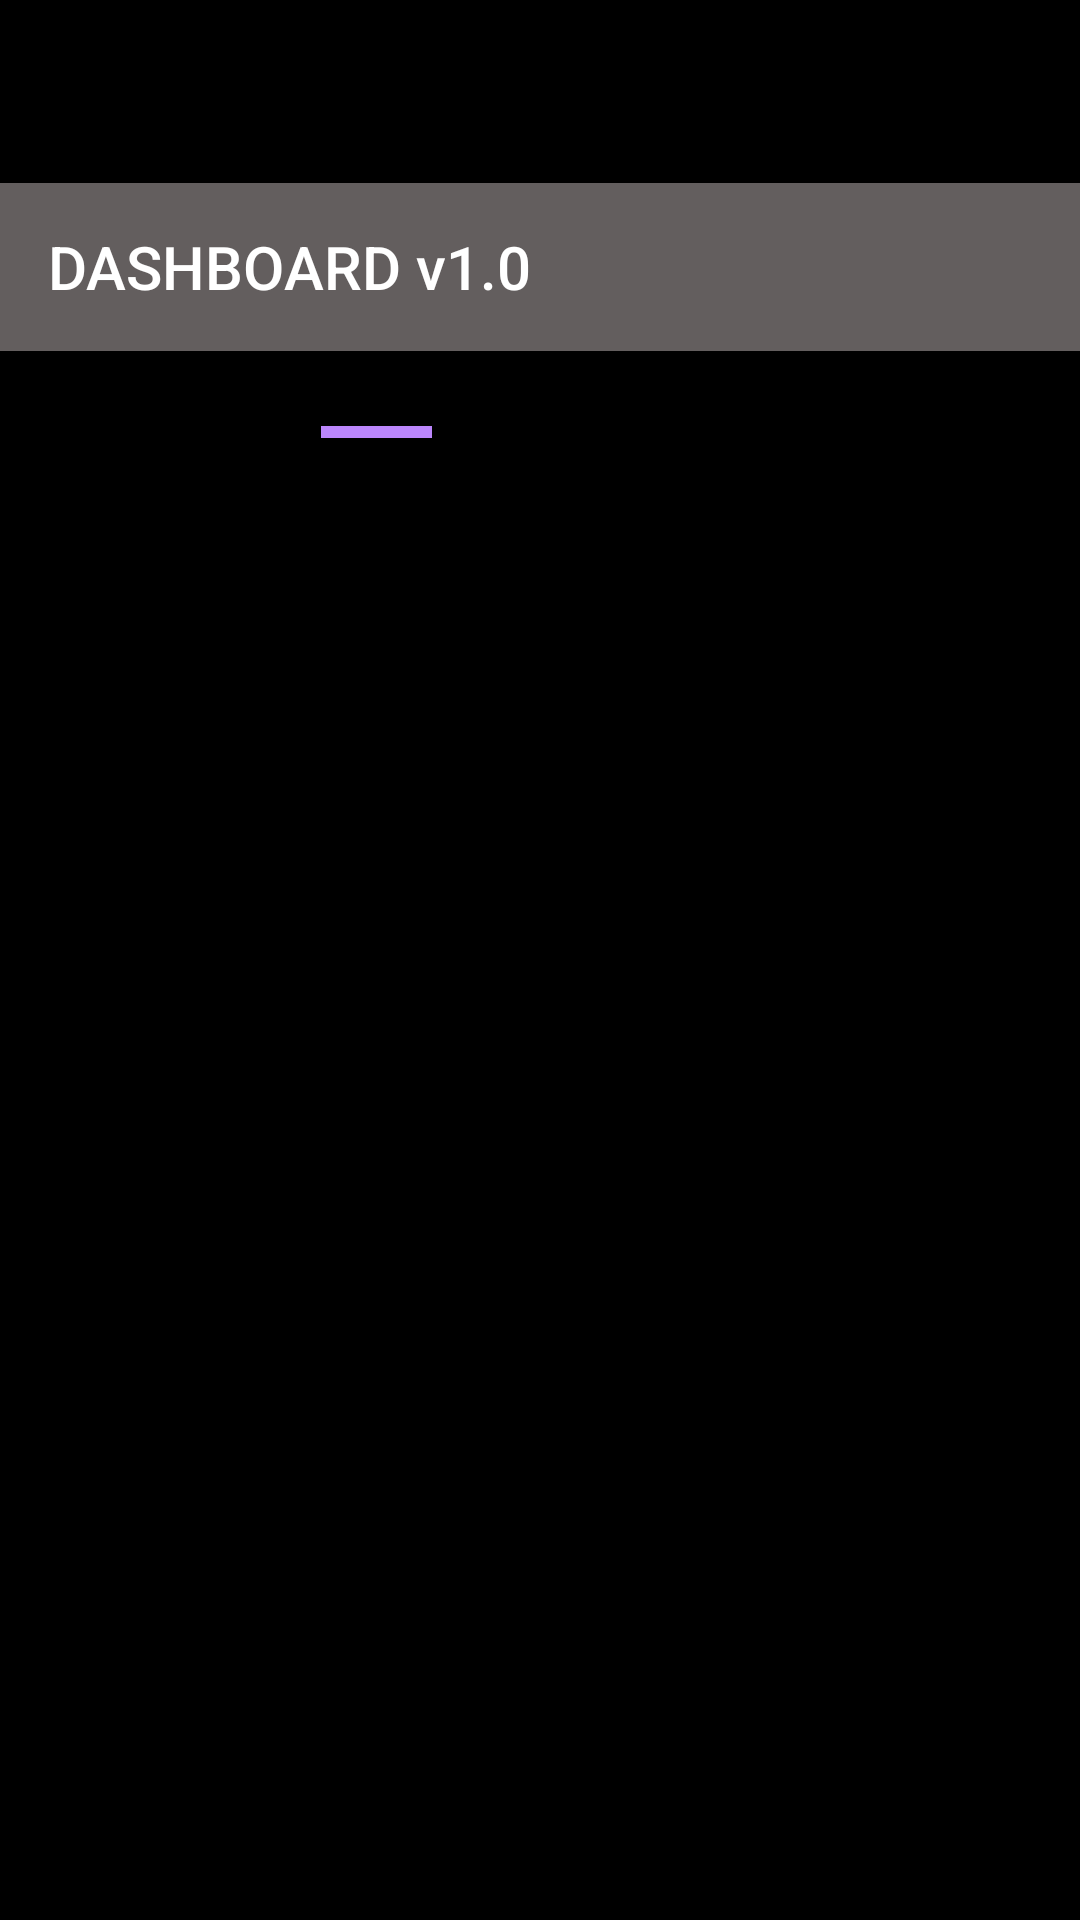

Android layout source for this screen:
<!-- AndroidManifest.xml: activity theme AppTheme.NoActionBar -->
<!-- res/layout/activity_dashboard.xml -->
<?xml version="1.0" encoding="utf-8"?>
<RelativeLayout xmlns:android="http://schemas.android.com/apk/res/android"
    xmlns:app="http://schemas.android.com/apk/res-auto"
    xmlns:tools="http://schemas.android.com/tools"
    android:layout_width="match_parent"
    android:layout_height="match_parent"
    android:background="@color/black"
    tools:context=".DashboardActivity"
    android:id="@+id/dashboardLayout">

    <com.google.android.material.appbar.AppBarLayout
        android:id="@+id/appBarLayout"
        android:layout_width="0dp"
        android:layout_height="wrap_content"
        android:layout_marginBottom="298dp"
        app:layout_constraintEnd_toEndOf="parent"
        app:layout_constraintStart_toStartOf="parent"
        app:layout_constraintTop_toTopOf="parent">

    </com.google.android.material.appbar.AppBarLayout>

    <TextView
        android:id="@+id/jsonView"
        android:layout_width="302dp"
        android:layout_height="203dp"
        android:layout_alignParentStart="true"
        android:layout_alignParentEnd="true"
        android:layout_alignParentBottom="true"
        android:layout_marginStart="52dp"
        android:layout_marginEnd="52dp"
        android:layout_marginBottom="14dp"
        android:textAlignment="center"
        android:textColor="@color/white"
        android:textSize="9dp"
        app:layout_constraintBottom_toBottomOf="parent"
        app:layout_constraintEnd_toEndOf="parent"
        app:layout_constraintHorizontal_bias="0.493"
        app:layout_constraintStart_toStartOf="parent" />

    <ImageView
        android:id="@+id/nasaImage"
        android:layout_width="305dp"
        android:layout_height="239dp"
        android:layout_alignParentEnd="true"
        android:layout_alignParentBottom="true"
        android:layout_marginTop="88dp"
        android:layout_marginEnd="28dp"
        android:layout_marginBottom="229dp"
        app:layout_constraintEnd_toEndOf="parent"
        app:layout_constraintStart_toStartOf="parent"
        app:layout_constraintTop_toBottomOf="@+id/appBarLayout"
        app:srcCompat="@android:drawable/list_selector_background" />

    <ProgressBar
        android:id="@+id/progressBar"
        style="?android:attr/progressBarStyleHorizontal"
        android:layout_width="147dp"
        android:layout_height="24dp"
        android:layout_alignParentEnd="true"
        android:layout_alignParentBottom="true"
        android:layout_marginEnd="106dp"
        android:layout_marginBottom="484dp"
        app:layout_constraintBottom_toBottomOf="parent"
        app:layout_constraintEnd_toEndOf="parent"
        app:layout_constraintStart_toStartOf="parent"
        android:progress="25"/>

    <androidx.appcompat.widget.Toolbar
        android:id="@+id/toolbar"
        android:layout_width="match_parent"
        android:layout_height="wrap_content"
        android:layout_alignParentBottom="true"
        android:layout_marginBottom="523dp"
        android:background="#635E5E"
        android:visibility="visible"
        app:title="DASHBOARD v1.0"
        app:titleTextColor="@color/white"
        tools:layout_editor_absoluteX="0dp"
        tools:layout_editor_absoluteY="0dp" />

</RelativeLayout>
<!-- resources referenced by this layout -->
<resources>
  <style name="AppTheme.NoActionBar">
          <item name="windowActionBar">false</item>
          <item name="windowNoTitle">true</item>
      </style>
  <!-- not gathered from this repository: default colours our renderer supplied (Android Studio template values) -->
  <color name="black">#FF000000</color>
  <color name="white">#FFFFFFFF</color>
</resources>
